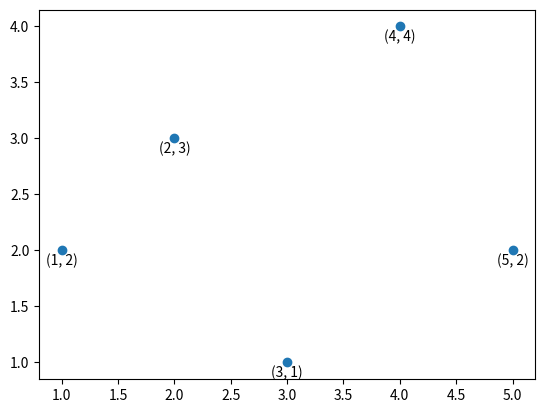

The matplotlib source for this figure:
'''
import matplotlib.pyplot as plt
import numpy as np

# define data
values = np.array([12, 10, 8, 6, 4])
colors = np.array(['r', 'b', 'g', 'y', 'm', 'c'])
labels = np.array(['A', 'B', 'C', 'D', 'E', 'F'])
radii = np.array([1, 4, 6, 8, 10, 12])

# Set latex font
plt.rc('text', usetex=True)
plt.rc('font', family='serif')


# set up figure
fig, ax = plt.subplots(figsize=(6, 6))
ax.axis('equal')

# draw circles
for i in range(len(radii)):
    circle = plt.Circle((0, radii[i]), radii[i], color=colors[i], alpha=1, fill=False, linewidth=2)
    ax.add_artist(circle)


# add labels
for i in range(len(radii)):
    plt.annotate(labels[i], xy=(0, 2*radii[i] - 0.5), ha='center', va='center')

# add legend
plt.legend(labels, loc='lower right')

# Set the axes limits
ax.set_xlim(-12, 12)
ax.set_ylim(0, 24)

# show plot
plt.savefig('../figures/nested_circles.pdf')
plt.close("all")
'''
'''
import matplotlib.pyplot as plt
import numpy as np

# Generate some sample data
x = np.array([0, 0, 0, 0, 0, 0, 0, 0, 0, 0])
y = np.array([0, 0, 0, 0, 0, 0, 0, 0, 0, 0])

# Set the size of the marker and the offset position
marker_size = np.array([1, 2, 3, 4, 5, 6, 7, 8, 9, 10])
offset_position = marker_size/2

# Plot the scatter plot with 'o' marker
# plt.scatter(x, y, s=marker_size**2, facecolors='none', edgecolors='b', linewidths=2)

# Adjust the position of the circles
for i in range(len(x)):
    plt.scatter(x[i], y[i], s=marker_size[i]**2, facecolors='none', edgecolors='b', offset_position=offset_position[i])

# Show the plot
plt.savefig('../figures/nested_circles.pdf')
plt.close("all")
'''


import matplotlib.pyplot as plt

x = [1, 2, 3, 4, 5]
y = [2, 3, 1, 4, 2]

fig, ax = plt.subplots()
ax.scatter(x, y, marker='o')

for i in range(len(x)):
    ax.annotate(f"({x[i]}, {y[i]})", (x[i], y[i]), xytext=(0, -10), textcoords="offset points", ha='center')
    
plt.show()
